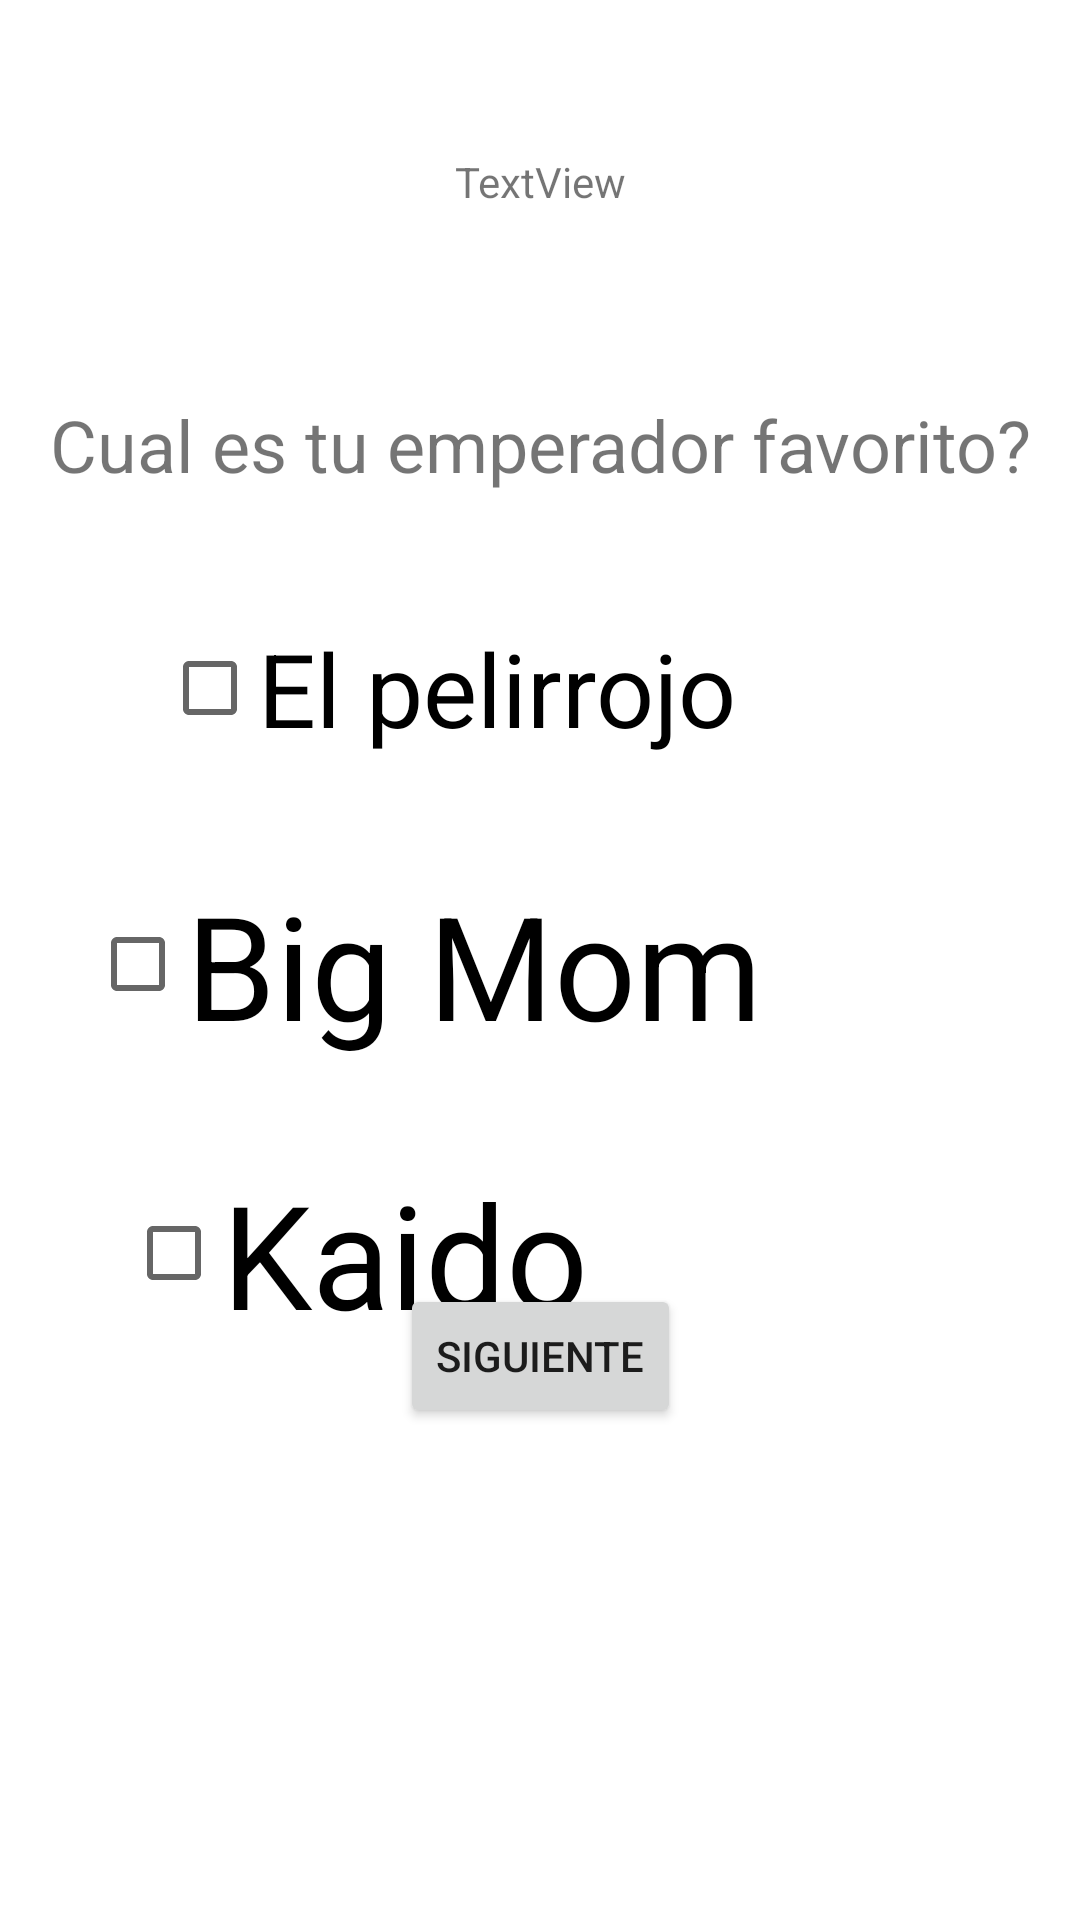

This screen was rendered from an Android layout file. Write that file and the resources it references.
<!-- AndroidManifest.xml: application theme Theme.Concurso -->
<!-- res/layout/activity_display_message2.xml -->
<?xml version="1.0" encoding="utf-8"?>
<androidx.constraintlayout.widget.ConstraintLayout xmlns:android="http://schemas.android.com/apk/res/android"
    xmlns:app="http://schemas.android.com/apk/res-auto"
    xmlns:tools="http://schemas.android.com/tools"
    android:layout_width="wrap_content"
    android:layout_height="match_parent"
    tools:context=".DisplayMessageActivity2">


    <TextView
        android:id="@+id/nombrecete"
        android:layout_width="wrap_content"
        android:layout_height="wrap_content"
        android:layout_marginTop="51dp"
        android:text="TextView"
        app:layout_constraintEnd_toEndOf="parent"
        app:layout_constraintStart_toStartOf="parent"
        app:layout_constraintTop_toTopOf="parent" />

    <TextView
        android:id="@+id/textView"
        android:layout_width="wrap_content"
        android:layout_height="wrap_content"
        android:layout_marginTop="62dp"
        android:text="Cual es tu emperador favorito?"
        android:textSize="24sp"
        app:layout_constraintEnd_toEndOf="parent"
        app:layout_constraintStart_toStartOf="parent"
        app:layout_constraintTop_toBottomOf="@+id/nombrecete" />

    <CheckBox
        android:id="@+id/checkbox"
        android:layout_width="wrap_content"
        android:layout_height="wrap_content"
        android:layout_marginStart="54dp"
        android:layout_marginTop="41dp"
        android:minHeight="48dp"
        android:text="El pelirrojo"
        android:textSize="34sp"
        app:layout_constraintStart_toStartOf="parent"
        app:layout_constraintTop_toBottomOf="@+id/textView"
        tools:ignore="TouchTargetSizeCheck" />

    <CheckBox
        android:id="@+id/checkbox2"
        android:layout_width="wrap_content"
        android:layout_height="wrap_content"
        android:layout_marginStart="54dp"
        android:layout_marginTop="36dp"
        android:layout_marginEnd="224dp"
        android:minHeight="48dp"
        android:text="Big Mom"
        android:textSize="48sp"
        app:layout_constraintEnd_toEndOf="parent"
        app:layout_constraintHorizontal_bias="0.171"
        app:layout_constraintStart_toStartOf="parent"
        app:layout_constraintTop_toBottomOf="@+id/checkbox"
        tools:ignore="TouchTargetSizeCheck" />

    <CheckBox
        android:id="@+id/checkbox3"
        android:layout_width="wrap_content"
        android:layout_height="wrap_content"
        android:layout_marginStart="54dp"
        android:layout_marginTop="32dp"
        android:layout_marginEnd="224dp"
        android:minHeight="48dp"
        android:text="Kaido"
        android:textSize="48sp"
        app:layout_constraintEnd_toEndOf="parent"
        app:layout_constraintHorizontal_bias="0.17"
        app:layout_constraintStart_toStartOf="parent"
        app:layout_constraintTop_toBottomOf="@+id/checkbox2"
        tools:ignore="TouchTargetSizeCheck" />

    <Button
        android:id="@+id/button2"
        android:layout_width="wrap_content"
        android:layout_height="wrap_content"
        android:layout_marginBottom="164dp"
        android:onClick="opciones"
        android:text="Siguiente"
        app:layout_constraintBottom_toBottomOf="parent"
        app:layout_constraintEnd_toEndOf="parent"
        app:layout_constraintStart_toStartOf="parent" />

</androidx.constraintlayout.widget.ConstraintLayout>
<!-- resources referenced by this layout -->
<resources>
  <style name="Theme.Concurso" parent="Theme.MaterialComponents.DayNight.DarkActionBar">
          
          <item name="colorPrimary">@color/purple_500</item>
          <item name="colorPrimaryVariant">@color/purple_700</item>
          <item name="colorOnPrimary">@color/white</item>
          
          <item name="colorSecondary">@color/teal_200</item>
          <item name="colorSecondaryVariant">@color/teal_700</item>
          <item name="colorOnSecondary">@color/black</item>
          
          <item name="android:statusBarColor" tools:targetApi="l">?attr/colorPrimaryVariant</item>
          
      </style>
  <!-- not gathered from this repository: default colours our renderer supplied (Android Studio template values) -->
  <color name="purple_500">#FF6200EE</color>
  <color name="purple_700">#FF3700B3</color>
  <color name="teal_200">#FF03DAC5</color>
  <color name="teal_700">#FF018786</color>
  <color name="black">#FF000000</color>
  <color name="white">#FFFFFFFF</color>
</resources>
